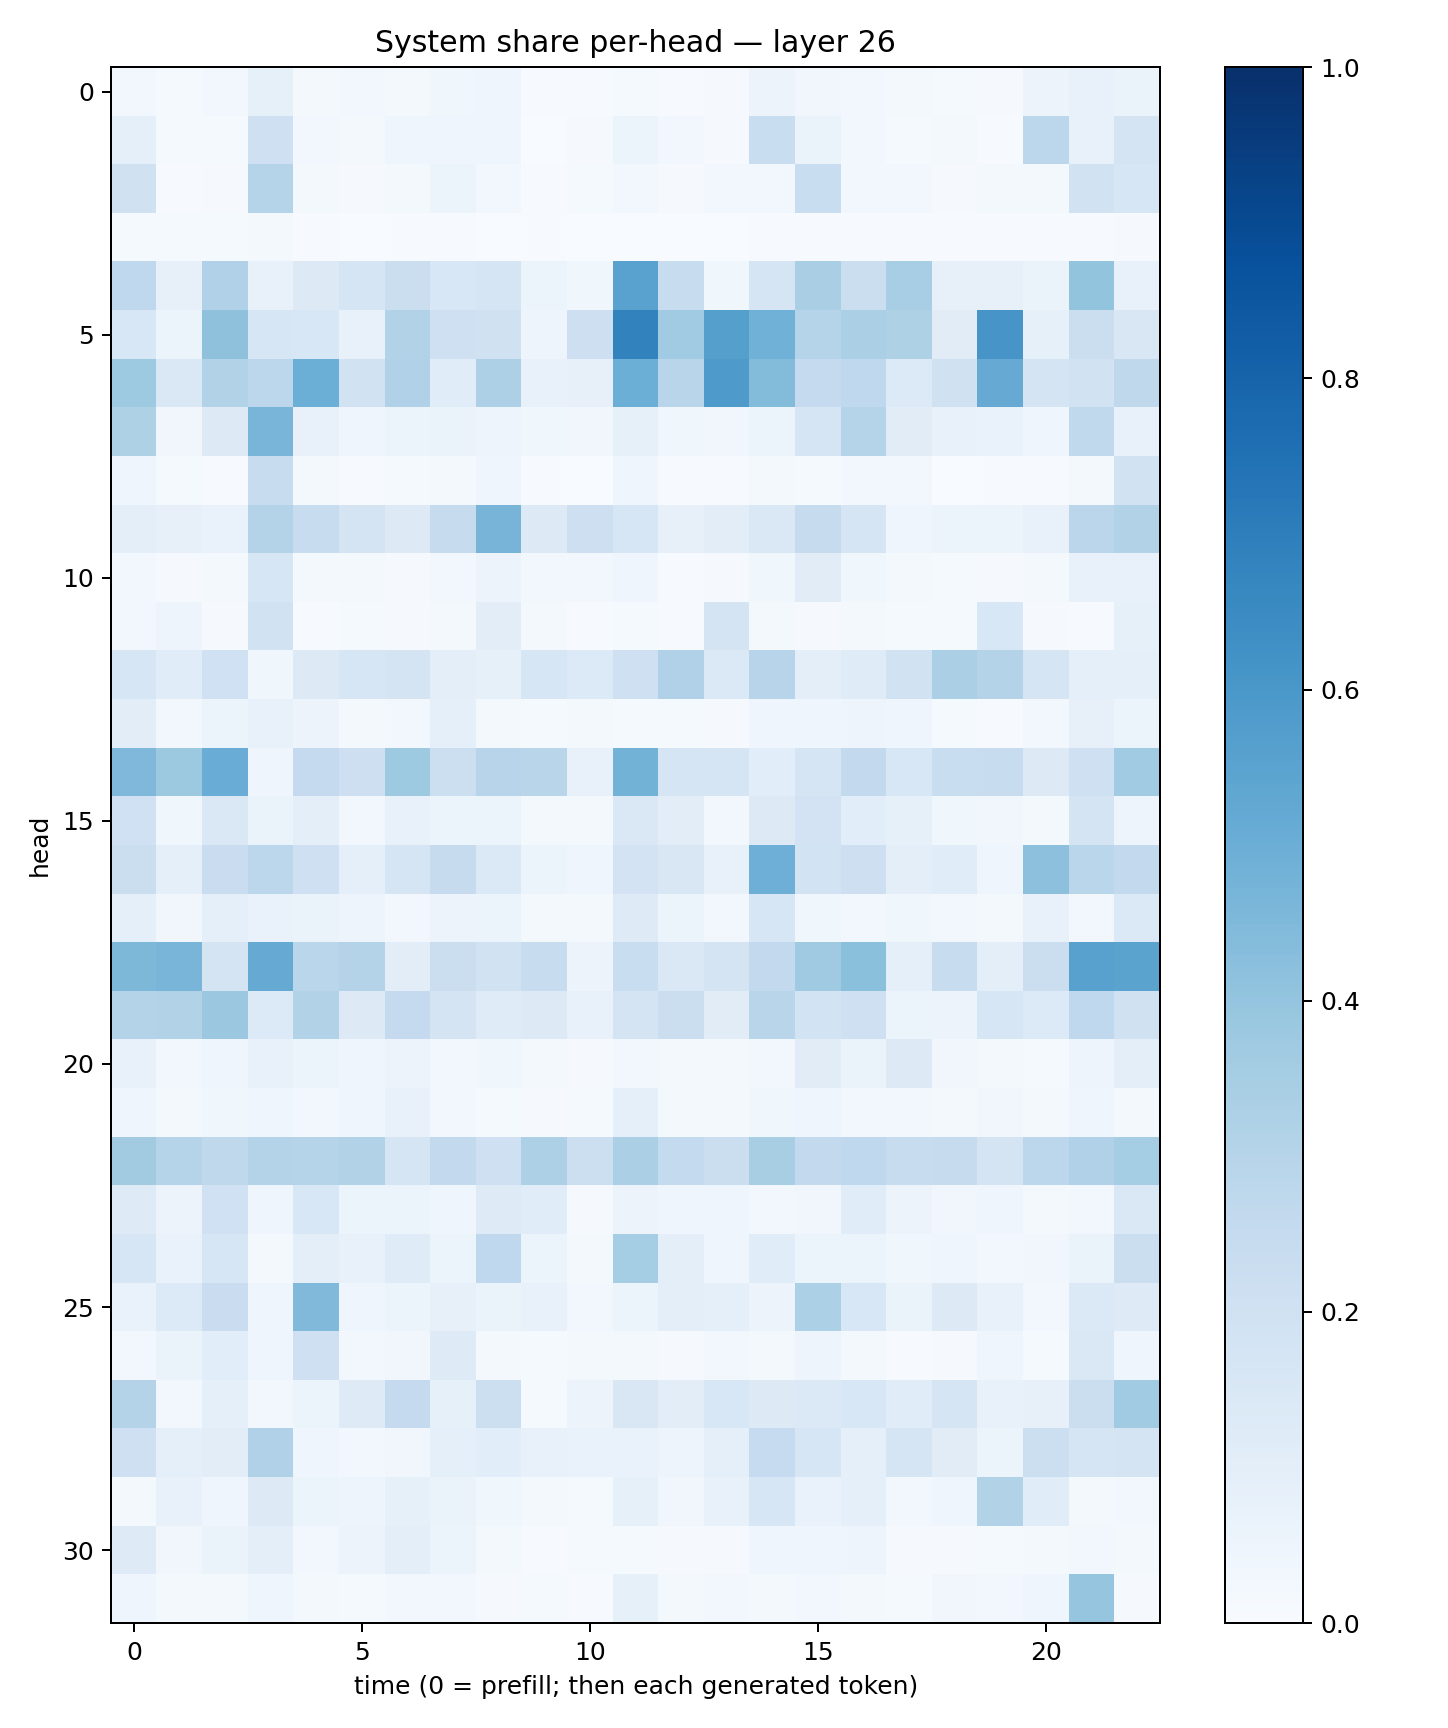

Source data for this figure (header and first rows):
0.0261954, 0.013082643, 0.02783662, 0.084487215, 0.023097485, 0.030434467, 0.021968592, 0.035193093, 0.04201779, 0.005951166, 0.0069829356, 0.014954527, 0.0050591934, 0.008458369, 0.05758173, 0.033175435, 0.02601164, 0.019248767, 0.013001463, 0.010777824, 0.055759896, 0.07658143, 0.06387643
0.08904, 0.01423, 0.0152, 0.2087, 0.03071, 0.02253, 0.04588, 0.0449, 0.04041, 0.003301, 0.01101, 0.06233, 0.02434, 0.009891, 0.2319, 0.0653, 0.02639, 0.01378, 0.01635, 0.00776, 0.279, 0.07209, 0.1781
0.199, 0.005572, 0.009643, 0.3036, 0.01956, 0.01083, 0.0185, 0.0525, 0.02958, 0.004143, 0.01453, 0.02559, 0.008536, 0.02722, 0.02659, 0.2318, 0.02644, 0.0258, 0.01112, 0.01591, 0.01919, 0.1892, 0.1565
0.01234, 0.01318, 0.01406, 0.01731, 0.005508, 0.002912, 0.004483, 0.006027, 0.003218, 0.005526, 0.0003155, 0.003435, 0.003773, 0.003744, 0.005523, 0.007401, 0.005134, 0.007362, 0.004146, 0.005631, 0.007763, 0.004227, 0.008925
0.266, 0.0784, 0.3179, 0.07159, 0.1254, 0.1661, 0.2224, 0.1557, 0.1686, 0.05284, 0.03557, 0.5543, 0.2376, 0.0376, 0.1671, 0.3372, 0.2254, 0.3452, 0.07949, 0.08113, 0.0661, 0.3997, 0.07098
0.1526, 0.06206, 0.411, 0.1639, 0.1545, 0.07751, 0.3118, 0.2041, 0.1959, 0.04942, 0.2125, 0.6798, 0.3648, 0.5646, 0.4865, 0.2979, 0.3321, 0.3229, 0.1094, 0.6084, 0.08319, 0.2261, 0.1493
0.372, 0.1447, 0.3091, 0.2812, 0.4986, 0.1892, 0.3172, 0.1133, 0.325, 0.07261, 0.07939, 0.4961, 0.2917, 0.5883, 0.4407, 0.2515, 0.2677, 0.1329, 0.1985, 0.5137, 0.1735, 0.1909, 0.2718
0.3236, 0.03317, 0.1289, 0.4665, 0.07288, 0.04336, 0.05208, 0.06261, 0.04935, 0.03635, 0.03411, 0.08241, 0.03712, 0.03381, 0.05414, 0.1647, 0.2974, 0.1107, 0.0755, 0.06788, 0.04521, 0.2655, 0.07515
0.04026, 0.01446, 0.007707, 0.2416, 0.02244, 0.006828, 0.01222, 0.01997, 0.04366, 0.00506, 0.001079, 0.04345, 0.004871, 0.006898, 0.02231, 0.01424, 0.03038, 0.02423, 0.00351, 0.005789, 0.006999, 0.02313, 0.193
0.1003, 0.08174, 0.06797, 0.3058, 0.2419, 0.175, 0.1318, 0.2433, 0.4704, 0.1319, 0.213, 0.1618, 0.08184, 0.1053, 0.1409, 0.2427, 0.1698, 0.0421, 0.05249, 0.06048, 0.07095, 0.2832, 0.3137
0.03073, 0.009986, 0.01806, 0.157, 0.02218, 0.01825, 0.01085, 0.027, 0.05665, 0.02379, 0.02841, 0.04579, 0.006526, 0.01156, 0.03706, 0.1104, 0.03702, 0.01687, 0.01429, 0.009156, 0.0221, 0.07164, 0.07403
0.02643, 0.04725, 0.01036, 0.1926, 0.006809, 0.01518, 0.008791, 0.01853, 0.1031, 0.01623, 0.005668, 0.01463, 0.004943, 0.173, 0.02012, 0.009732, 0.01812, 0.01189, 0.01487, 0.1549, 0.01044, 0.004786, 0.08229
0.1571, 0.1148, 0.2005, 0.03618, 0.1272, 0.1614, 0.1754, 0.1006, 0.08213, 0.1614, 0.1362, 0.2099, 0.3179, 0.138, 0.2952, 0.09613, 0.1174, 0.1909, 0.3333, 0.3082, 0.1709, 0.09315, 0.08802
0.1031, 0.02923, 0.05168, 0.0768, 0.0563, 0.02123, 0.02501, 0.09022, 0.02104, 0.01417, 0.02013, 0.0148, 0.01393, 0.009148, 0.04307, 0.04048, 0.04689, 0.04142, 0.01267, 0.007683, 0.02742, 0.07916, 0.05216
0.4507, 0.3752, 0.5049, 0.0406, 0.2531, 0.2113, 0.372, 0.2151, 0.294, 0.2893, 0.0746, 0.4796, 0.1702, 0.1714, 0.1088, 0.1665, 0.2585, 0.1533, 0.2315, 0.2363, 0.1286, 0.2069, 0.3671
0.2015, 0.03687, 0.1443, 0.06426, 0.09808, 0.02971, 0.07343, 0.05878, 0.05349, 0.02195, 0.02206, 0.142, 0.1035, 0.02973, 0.1273, 0.182, 0.1059, 0.08583, 0.03781, 0.034, 0.02115, 0.1732, 0.05014
0.2228, 0.08844, 0.2267, 0.2794, 0.2106, 0.08933, 0.1661, 0.2437, 0.1376, 0.05233, 0.03929, 0.1834, 0.1523, 0.07244, 0.495, 0.1875, 0.2111, 0.1007, 0.1144, 0.04513, 0.4162, 0.2886, 0.2617
0.09053, 0.03461, 0.08817, 0.06804, 0.06373, 0.048, 0.02766, 0.05707, 0.0527, 0.01652, 0.01975, 0.1225, 0.05346, 0.02384, 0.1608, 0.03811, 0.02729, 0.03694, 0.02801, 0.02259, 0.0713, 0.0254, 0.1389
0.4545, 0.4658, 0.1753, 0.5147, 0.2871, 0.3071, 0.1042, 0.2203, 0.19, 0.2395, 0.05756, 0.2331, 0.142, 0.176, 0.2579, 0.3694, 0.4214, 0.08617, 0.2359, 0.09403, 0.2258, 0.5573, 0.5489
0.3066, 0.313, 0.3817, 0.135, 0.3093, 0.1284, 0.2521, 0.1733, 0.1182, 0.1255, 0.07609, 0.1759, 0.2198, 0.1102, 0.2928, 0.1849, 0.2035, 0.05931, 0.05721, 0.158, 0.1363, 0.2684, 0.1986
0.07769, 0.02719, 0.04615, 0.0776, 0.05203, 0.04086, 0.05618, 0.03021, 0.03638, 0.01705, 0.0092, 0.02562, 0.01972, 0.02206, 0.0288, 0.1111, 0.06341, 0.1316, 0.03355, 0.01726, 0.01458, 0.05052, 0.09591
0.04185, 0.01854, 0.03788, 0.04169, 0.02795, 0.04024, 0.0764, 0.02556, 0.01514, 0.008583, 0.01172, 0.08746, 0.02033, 0.02014, 0.03719, 0.04503, 0.02551, 0.0279, 0.01742, 0.03198, 0.02012, 0.04539, 0.01766
0.3608, 0.3021, 0.2721, 0.3082, 0.2994, 0.312, 0.1718, 0.2607, 0.2048, 0.3257, 0.2183, 0.3358, 0.2575, 0.2202, 0.3405, 0.2598, 0.2674, 0.2347, 0.2428, 0.177, 0.2784, 0.3183, 0.3535
0.1242, 0.05663, 0.2012, 0.04428, 0.1555, 0.05103, 0.05928, 0.04083, 0.1221, 0.1154, 0.01059, 0.05569, 0.04121, 0.03936, 0.02825, 0.03359, 0.1165, 0.0573, 0.03189, 0.04546, 0.02273, 0.0293, 0.1425
0.1568, 0.06783, 0.1565, 0.0206, 0.09674, 0.07791, 0.1176, 0.0528, 0.2676, 0.06044, 0.01582, 0.3518, 0.09796, 0.04648, 0.1145, 0.05906, 0.06048, 0.03558, 0.0465, 0.02848, 0.03137, 0.06492, 0.226
0.06973, 0.1334, 0.2297, 0.04291, 0.4481, 0.04258, 0.06197, 0.08134, 0.06584, 0.07355, 0.02898, 0.06022, 0.09427, 0.09334, 0.0561, 0.3307, 0.1537, 0.06524, 0.1251, 0.07299, 0.02863, 0.1375, 0.1213
0.02612, 0.06629, 0.1088, 0.04306, 0.2053, 0.02396, 0.03308, 0.1227, 0.01751, 0.01388, 0.01694, 0.01891, 0.008728, 0.02685, 0.01923, 0.05075, 0.0218, 0.007488, 0.008556, 0.04066, 0.01551, 0.1409, 0.04367
0.3062, 0.02613, 0.08652, 0.02558, 0.06113, 0.122, 0.2527, 0.08517, 0.2159, 0.01545, 0.05795, 0.1497, 0.1027, 0.155, 0.127, 0.1403, 0.1552, 0.1134, 0.1668, 0.07713, 0.08034, 0.2215, 0.3636
0.2066, 0.09106, 0.1023, 0.3167, 0.04578, 0.03088, 0.03319, 0.08938, 0.1082, 0.07151, 0.06672, 0.0666, 0.04877, 0.08719, 0.2472, 0.1625, 0.08677, 0.1647, 0.1129, 0.05401, 0.2185, 0.17, 0.173
0.01823, 0.07348, 0.04347, 0.1251, 0.05418, 0.04695, 0.08224, 0.06368, 0.03714, 0.02033, 0.01413, 0.08287, 0.03232, 0.0756, 0.1635, 0.06964, 0.09246, 0.02523, 0.04617, 0.3143, 0.1158, 0.01759, 0.02496
0.1226, 0.03137, 0.06428, 0.09899, 0.02394, 0.05763, 0.1003, 0.06155, 0.01607, 0.007588, 0.01191, 0.01202, 0.008628, 0.008581, 0.04081, 0.04175, 0.05041, 0.00922, 0.0087, 0.01206, 0.01956, 0.02413, 0.01998
0.04505, 0.0211, 0.01985, 0.04402, 0.02029, 0.01345, 0.02699, 0.0276, 0.01106, 0.01491, 0.004592, 0.08574, 0.0228, 0.02524, 0.01628, 0.02633, 0.02116, 0.01526, 0.03185, 0.03085, 0.04203, 0.3949, 0.008124
